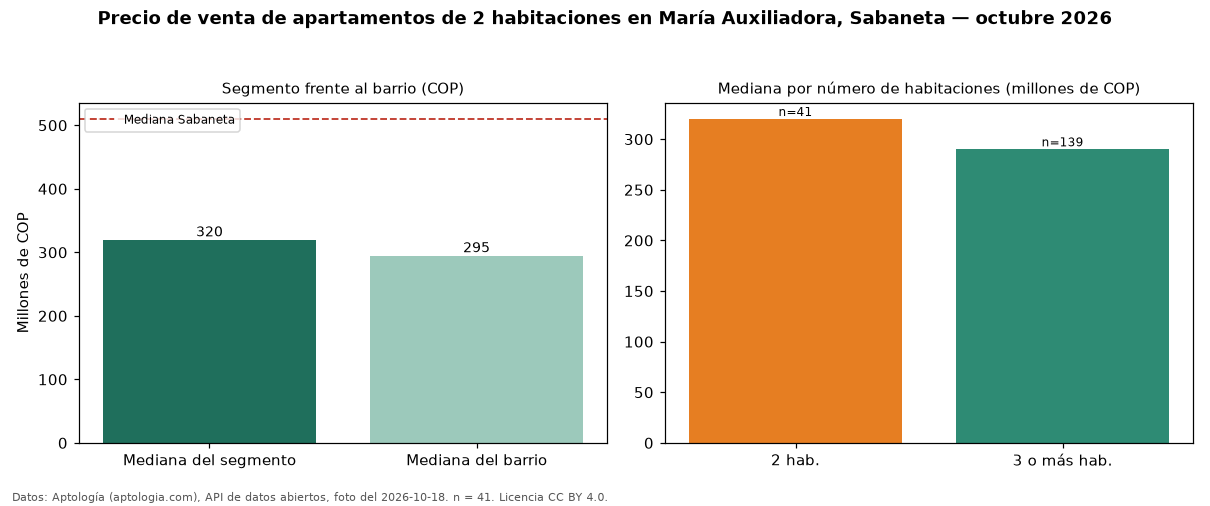

The table this chart was drawn from, first rows:
seccion, metrica, valor_cop, n
precio, mediana, 320000000, 41
habitaciones, 2, 320000000, 41
habitaciones, 3+, 290000000, 139
barrio, mediana_barrio_todos_los_tamanos, 295000000, 183
ciudad, mediana_ciudad, 510000000, 
fuente, fecha_foto, 2026-10-18, 
fuente, atribucion, https://www.aptologia.com/venta/sabaneta…, 
